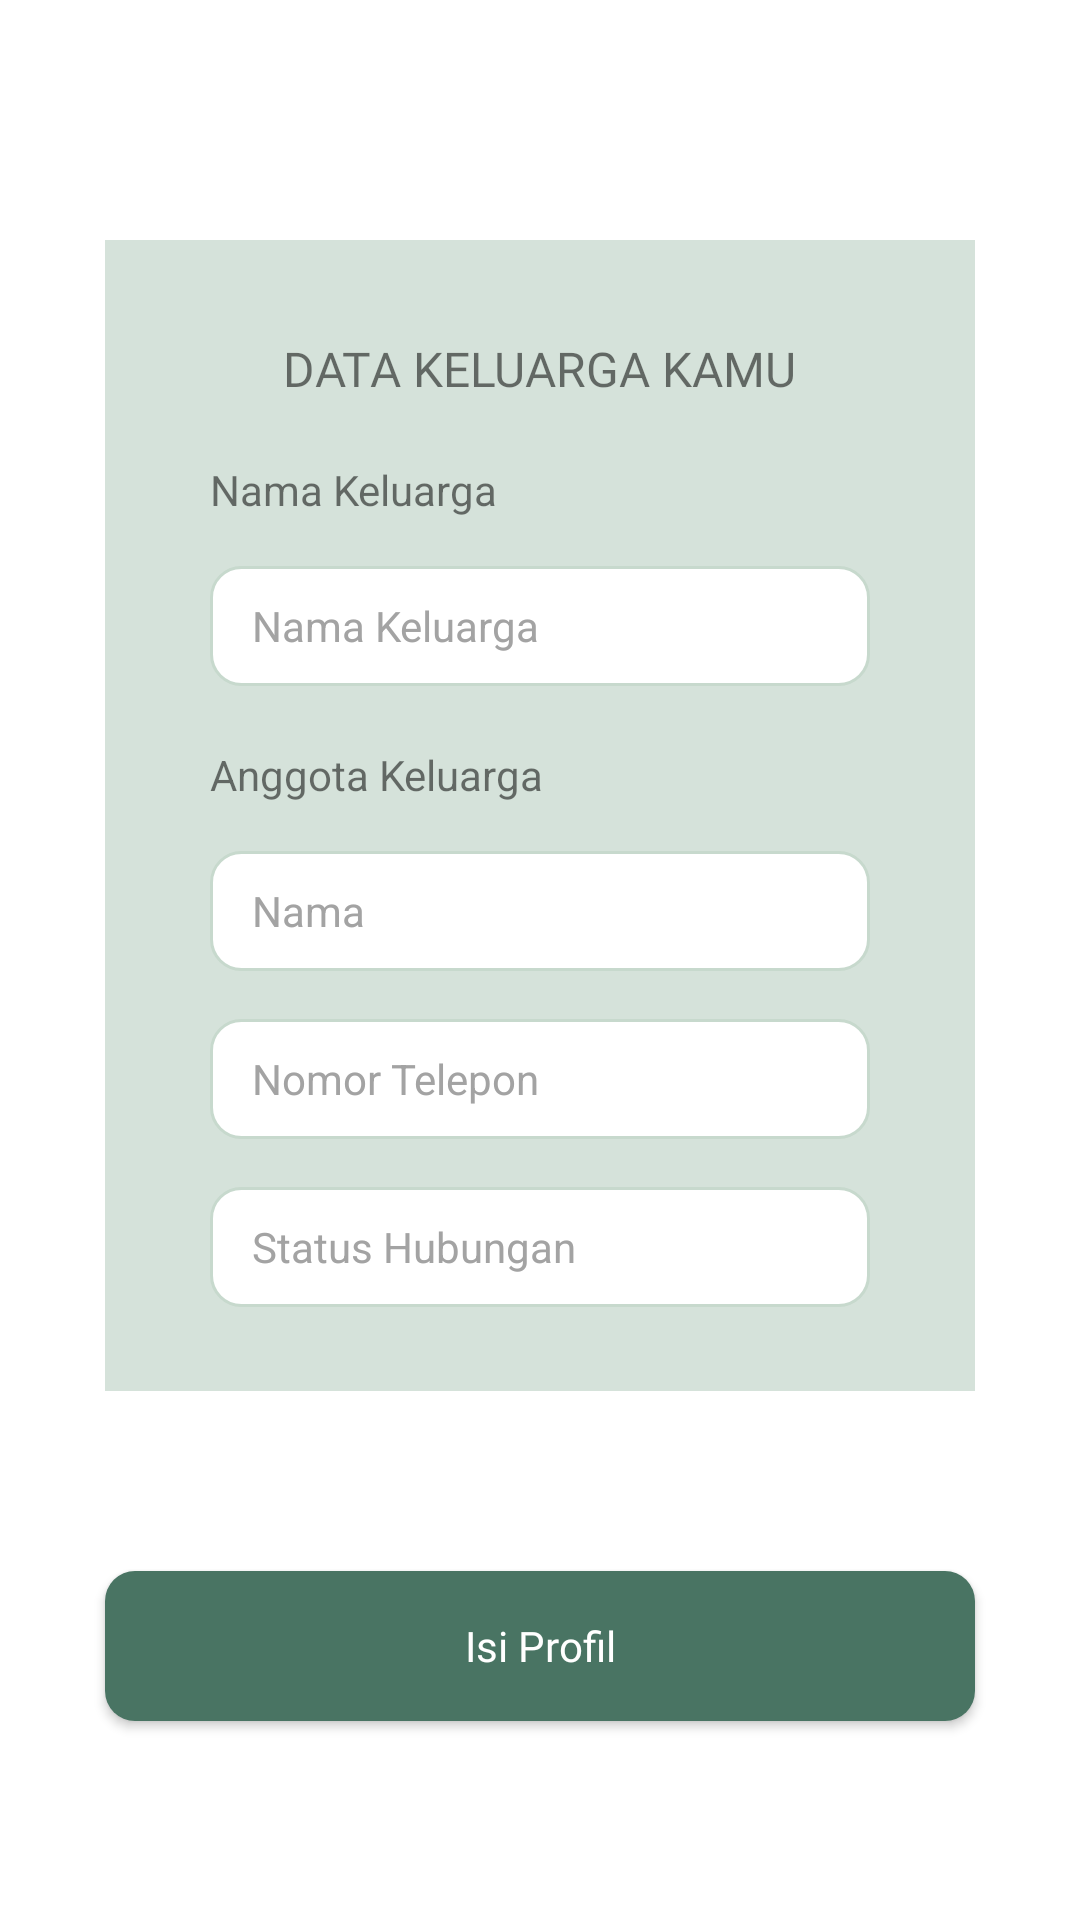

This screen was rendered from an Android layout file. Write that file and the resources it references.
<!-- AndroidManifest.xml: application theme Theme.SAMAKAKI -->
<!-- res/layout/activity_isi_profil.xml -->
<?xml version="1.0" encoding="utf-8"?>
<androidx.constraintlayout.widget.ConstraintLayout xmlns:android="http://schemas.android.com/apk/res/android"
    xmlns:app="http://schemas.android.com/apk/res-auto"
    xmlns:tools="http://schemas.android.com/tools"
    android:layout_width="match_parent"
    android:layout_height="match_parent"
    tools:context=".ui.IsiProfilActivity">

    <LinearLayout
        android:id="@+id/linearLayout"
        android:layout_width="match_parent"
        android:layout_height="wrap_content"
        android:paddingVertical="@dimen/dimen_28"
        android:layout_marginHorizontal="@dimen/dimen_35"
        android:layout_marginTop="@dimen/dimen_80"
        android:background="@color/secondary_200"
        android:orientation="vertical"
        app:layout_constraintEnd_toEndOf="parent"
        app:layout_constraintStart_toStartOf="parent"
        app:layout_constraintTop_toTopOf="parent">
        <TextView
            android:layout_width="wrap_content"
            android:layout_height="wrap_content"
            android:layout_gravity="center"
            android:text="@string/data_keluarga_kamu"
            style="@style/medium_16"/>
        <TextView
            android:layout_width="wrap_content"
            android:layout_height="wrap_content"
            android:layout_marginTop="@dimen/dimen_16"
            android:layout_marginHorizontal="@dimen/dimen_35"
            android:text="@string/nama_keluarga"/>
        <EditText
            android:id="@+id/et_address"
            style="@style/TextfieldsStyle"
            android:layout_width="match_parent"
            android:layout_height="@dimen/dimen_40"
            android:layout_marginHorizontal="@dimen/dimen_35"
            android:layout_marginTop="@dimen/dimen_16"
            android:hint="@string/nama_keluarga"/>
        <TextView
            android:layout_width="wrap_content"
            android:layout_height="wrap_content"
            android:layout_marginTop="@dimen/dimen_20"
            android:layout_marginHorizontal="@dimen/dimen_35"
            android:text="@string/anggota_keluarga"/>
        <EditText
            android:id="@+id/et_birthday"
            style="@style/TextfieldsStyle"
            android:layout_width="match_parent"
            android:layout_height="@dimen/dimen_40"
            android:layout_marginHorizontal="@dimen/dimen_35"
            android:layout_marginTop="@dimen/dimen_16"
            android:focusable="false"
            android:cursorVisible="false"
            android:hint="@string/nama" />

        <EditText
            android:id="@+id/et_status"
            style="@style/TextfieldsStyle"
            android:layout_width="match_parent"
            android:layout_height="@dimen/dimen_40"
            android:layout_marginHorizontal="@dimen/dimen_35"
            android:layout_marginTop="@dimen/dimen_16"
            android:focusable="false"
            android:cursorVisible="false"
            android:hint="@string/nomor_telephone"/>

        <EditText
            android:id="@+id/et_privacy"
            style="@style/TextfieldsStyle"
            android:layout_width="match_parent"
            android:layout_height="@dimen/dimen_40"
            android:layout_marginHorizontal="@dimen/dimen_35"
            android:layout_marginTop="@dimen/dimen_16"
            android:focusable="false"
            android:cursorVisible="false"
            android:hint="@string/hubungan"/>
    </LinearLayout>

    <Button
        android:id="@+id/btn_add_profile"
        style="@style/ButtonStyle"
        android:layout_width="match_parent"
        android:layout_height="50dp"
        android:layout_gravity="center"
        android:layout_marginHorizontal="@dimen/dimen_35"
        android:layout_marginTop="@dimen/dimen_60"
        android:backgroundTint="@color/primary_500"
        android:text="@string/isi_profil"
        app:layout_constraintEnd_toEndOf="parent"
        app:layout_constraintStart_toStartOf="parent"
        app:layout_constraintTop_toBottomOf="@+id/linearLayout" />

</androidx.constraintlayout.widget.ConstraintLayout>
<!-- resources referenced by this layout -->
<resources>
  <color name="primary_500">#497463</color>
  <color name="secondary_200">#D5E2DA</color>
  <dimen name="dimen_16">16dp</dimen>
  <dimen name="dimen_20">20dp</dimen>
  <dimen name="dimen_28">28dp</dimen>
  <dimen name="dimen_35">35dp</dimen>
  <dimen name="dimen_40">40dp</dimen>
  <dimen name="dimen_60">60dp</dimen>
  <dimen name="dimen_80">80dp</dimen>
  <string name="anggota_keluarga">Anggota Keluarga</string>
  <string name="data_keluarga_kamu">DATA KELUARGA KAMU</string>
  <string name="hubungan">Status Hubungan</string>
  <string name="isi_profil">Isi Profil</string>
  <string name="nama">Nama</string>
  <string name="nama_keluarga">Nama Keluarga</string>
  <string name="nomor_telephone">Nomor Telepon</string>
  <style name="TextfieldsStyle">
          <item name="android:width">290dp</item>
          <item name="android:height">@dimen/dimen_40</item>
          <item name="android:drawablePadding">@dimen/dimen_6</item>
          <item name="android:layout_marginHorizontal" tools:targetApi="o">@dimen/dimen_36</item>
          <item name="android:background">@drawable/rounded_textfield</item>
          <item name="android:textColor">@color/neutral_500</item>
          <item name="android:textSize">14sp</item>
          <item name="android:textColorHint">@color/neutral_400</item>
          <item name="android:paddingStart">@dimen/dimen_14</item>
          <item name="android:paddingVertical" tools:targetApi="o">@dimen/dimen_10</item>
      </style>
  <style name="medium_16">
          <item name="android:fontFamily">@font/poppins_medium</item>
          <item name="android:paddingVertical" tools:targetApi="o">@dimen/dimen_4</item>
          <item name="android:textSize">@dimen/dimen_16</item>
      </style>
  <style name="Theme.SAMAKAKI" parent="Theme.MaterialComponents.DayNight.NoActionBar">
          
          <item name="colorPrimary">@color/primary_400</item>
          <item name="colorPrimaryVariant">@color/primary_100</item>
          <item name="colorOnPrimary">@color/primary_50</item>
          
          <item name="colorSecondary">@color/primary_100</item>
          <item name="colorSecondaryVariant">@color/primary_500</item>
          <item name="colorOnSecondary">@color/error_100</item>
          
          <item name="android:statusBarColor" tools:targetApi="l">?attr/colorPrimaryVariant</item>
          
      </style>
  <!-- drawable rounded_btn (drawable) -->
  <?xml version="1.0" encoding="utf-8"?>
  <shape xmlns:android="http://schemas.android.com/apk/res/android">
  <solid android:color="@color/primary_600" />
  
      <corners
          android:topRightRadius="10dp"
          android:bottomRightRadius="10dp"
          android:topLeftRadius="10dp"
          android:bottomLeftRadius="10dp"/>
  
  </shape>
  <dimen name="dimen_5">5dp</dimen>
  <dimen name="dimen_48">48dp</dimen>
  <color name="white">#FFFFFFFF</color>
  <dimen name="dimen_34">34dp</dimen>
  <dimen name="dimen_14">14dp</dimen>
  <dimen name="dimen_6">6dp</dimen>
  <dimen name="dimen_36">36dp</dimen>
  <!-- drawable rounded_textfield (drawable) -->
  <?xml version="1.0" encoding="utf-8"?>
  <shape xmlns:android="http://schemas.android.com/apk/res/android">
      <solid android:color="@color/white" />
      <stroke
          android:width="1dp"
          android:color="@color/secondary_300" />
      <corners
          android:topRightRadius="@dimen/dimen_10"
          android:bottomRightRadius="@dimen/dimen_10"
          android:topLeftRadius="@dimen/dimen_10"
          android:bottomLeftRadius="@dimen/dimen_10" />
  
  </shape>
  <color name="neutral_500">#737373</color>
  <color name="neutral_400">#A3A3A3</color>
  <dimen name="dimen_10">10dp</dimen>
  <dimen name="dimen_4">4dp</dimen>
  <color name="primary_400">#689080</color>
  <color name="primary_100">#A7C8BB</color>
  <color name="primary_50">#B6D6C9</color>
  <color name="error_100">#FEE2E2</color>
  <color name="primary_600">#2A5846</color>
  <color name="secondary_300">#C7D9CD</color>
</resources>
